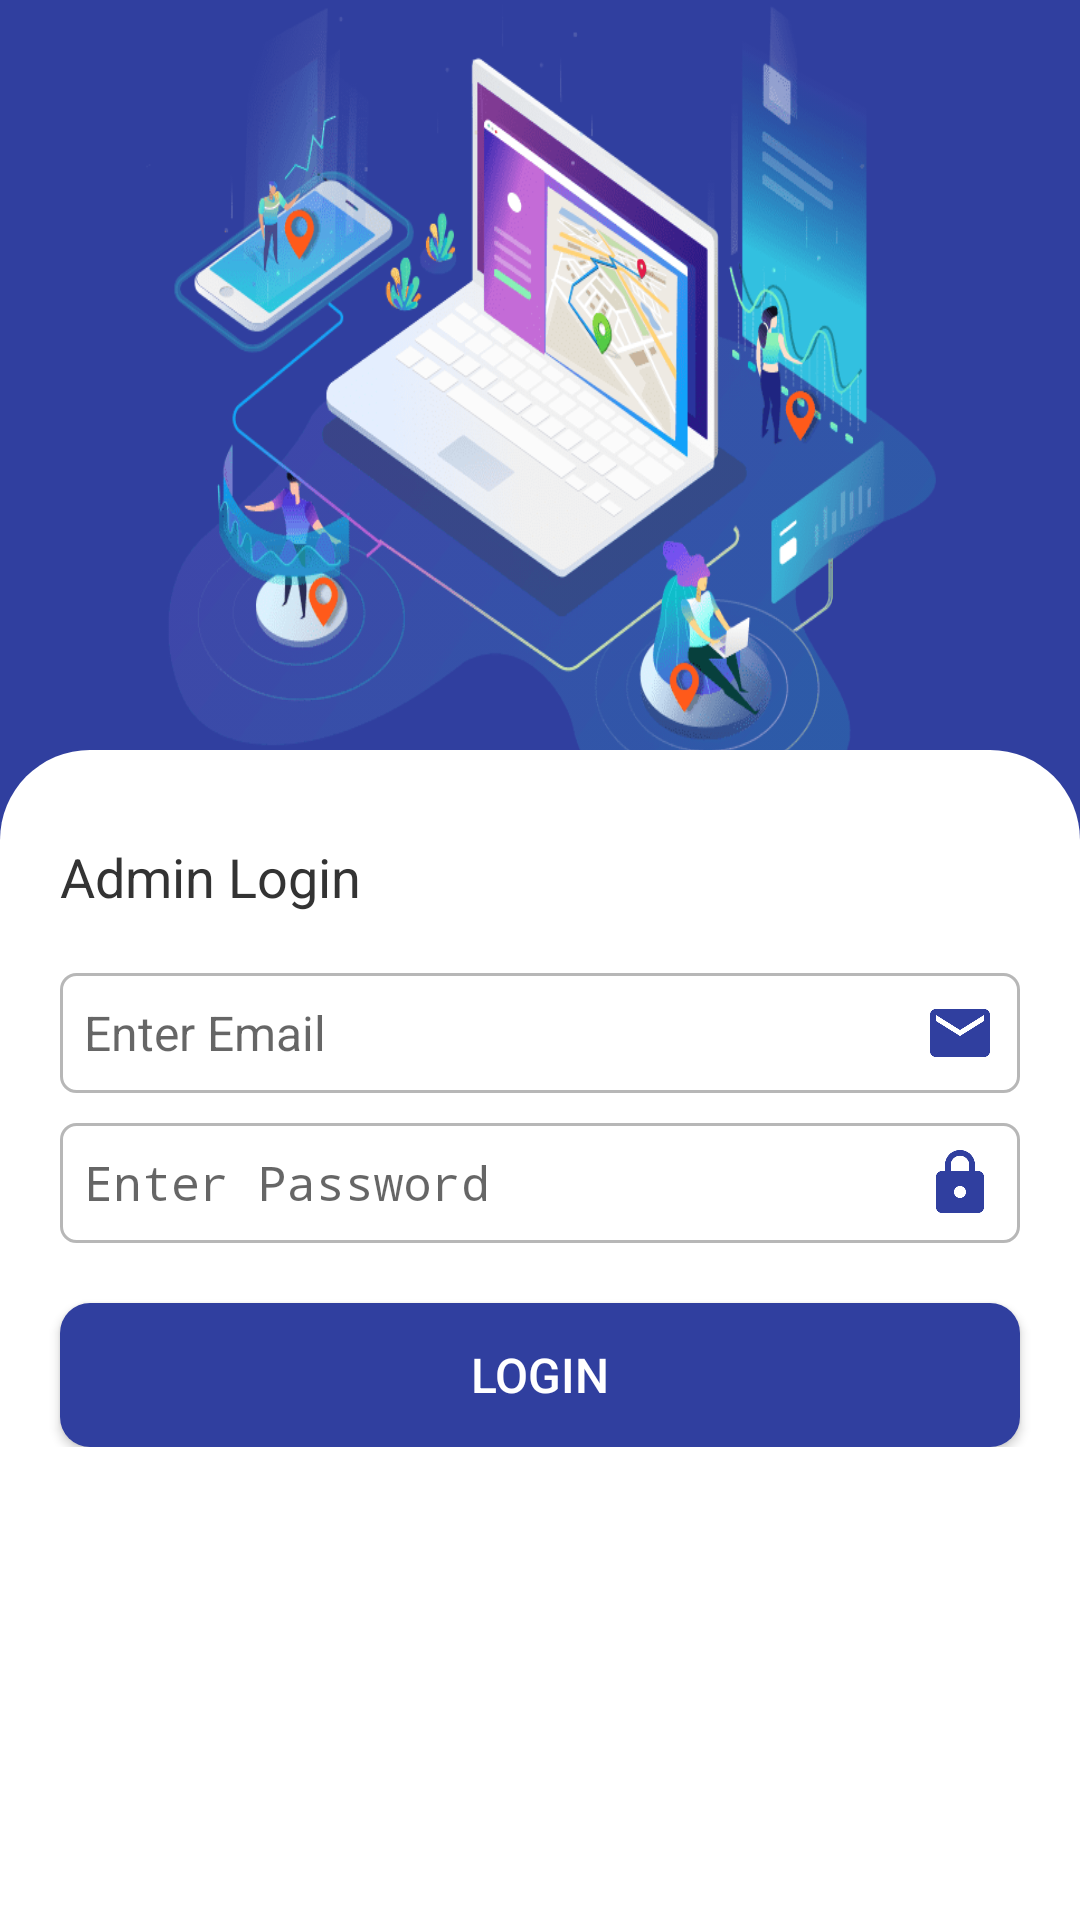

Produce the Android XML layout that renders to this screen, including the resource entries it uses.
<!-- AndroidManifest.xml: activity theme NoTheme -->
<!-- res/layout/activity_admin_login.xml -->
<?xml version="1.0" encoding="utf-8"?>

<RelativeLayout
    xmlns:android="http://schemas.android.com/apk/res/android"
    xmlns:app="http://schemas.android.com/apk/res-auto"
    xmlns:tools="http://schemas.android.com/tools"
    android:layout_width="match_parent"
    android:layout_height="match_parent"
    tools:context=".AdminLoginActivity">
    <ScrollView
        android:layout_width="match_parent"
        android:layout_height="match_parent"
        android:fillViewport="true">
        <LinearLayout
            android:layout_width="match_parent"
            android:layout_height="wrap_content"
            android:orientation="vertical">
            <RelativeLayout
                android:layout_width="match_parent"
                android:layout_height="wrap_content">
                <ImageView
                    android:layout_width="match_parent"
                    android:layout_height="280dp"
                    android:scaleType="fitXY"
                    android:background="#303F9F"
                    android:adjustViewBounds="true"
                    android:src="@drawable/employeelogo" />
                <RelativeLayout
                    android:layout_width="match_parent"
                    android:layout_height="match_parent"
                    android:background="@drawable/loginbg"
                    android:layout_marginTop="250dp">
                    <LinearLayout
                        android:layout_width="match_parent"
                        android:layout_height="wrap_content"
                        android:orientation="vertical">
                        <TextView
                            android:layout_width="match_parent"
                            android:layout_height="wrap_content"
                            android:text="Admin Login"
                            android:layout_marginLeft="20dp"
                            android:textSize="18sp"
                            android:layout_marginTop="30dp"
                            android:textColor="#333"/>
                        <EditText
                            android:layout_width="match_parent"
                            android:layout_height="wrap_content"
                            android:id="@+id/edt_email"
                            android:textSize="16sp"
                            android:drawablePadding="5dp"
                            android:drawableRight="@drawable/ic_email"
                            android:drawableTint="#303F9F"
                            android:inputType="textEmailAddress"
                            android:layout_marginRight="20dp"
                            android:layout_marginLeft="20dp"
                            android:background="@drawable/edtbg"
                            android:layout_marginTop="20dp"
                            android:hint="Enter Email"/>
                        <EditText
                            android:layout_width="match_parent"
                            android:layout_height="wrap_content"
                            android:id="@+id/edt_pass"
                            android:textSize="16sp"
                            android:drawablePadding="5dp"
                            android:drawableRight="@drawable/ic_lock"
                            android:drawableTint="#303F9F"
                            android:inputType="textPassword"
                            android:layout_marginRight="20dp"
                            android:layout_marginLeft="20dp"
                            android:background="@drawable/edtbg"
                            android:layout_marginTop="10dp"
                            android:hint="Enter Password"/>
                        <Button
                            android:layout_width="match_parent"
                            android:layout_height="wrap_content"
                            android:text="Login"
                            android:id="@+id/btn_login"
                            android:textSize="16sp"
                            android:textColor="#fff"
                            android:background="@drawable/btnbg"
                            android:layout_marginLeft="20dp"
                            android:layout_marginTop="20dp"
                            android:layout_marginRight="20dp"/>
                        <ProgressBar
                            android:layout_width="wrap_content"
                            android:layout_height="wrap_content"
                            android:layout_gravity="center"
                            android:id="@+id/progress_login"
                            android:visibility="gone"
                            android:indeterminateTint="@color/purple_200"/>
                    </LinearLayout>
                </RelativeLayout>
            </RelativeLayout>
        </LinearLayout>
    </ScrollView>
</RelativeLayout>
<!-- resources referenced by this layout -->
<resources>
  <color name="purple_200">#FF3700B3</color>
  <!-- drawable btnbg (drawable) -->
  <?xml version="1.0" encoding="utf-8"?>
  
  <shape
      xmlns:android="http://schemas.android.com/apk/res/android"
      android:shape="rectangle">
      <corners
          android:radius="10dp"/>
      <solid android:color="#303F9F"/>
  </shape>
  <!-- drawable edtbg (drawable) -->
  <?xml version="1.0" encoding="utf-8"?>
  
  <shape xmlns:android="http://schemas.android.com/apk/res/android"
      android:shape="rectangle">
      <corners
          android:radius="5dp"/>
  
      <padding
          android:top="8dp"
          android:bottom="8dp"
          android:right="8dp"
          android:left="8dp"/>
  
      <stroke
          android:color="#59333333"
          android:width="1dp"/>
  
  </shape>
  <!-- drawable employeelogo: png bitmap (drawable, 64407 bytes) -->
  <!-- drawable ic_email (drawable) -->
  <vector xmlns:android="http://schemas.android.com/apk/res/android"
      android:width="24dp"
      android:height="24dp"
      android:viewportWidth="24"
      android:viewportHeight="24">
    <path
        android:fillColor="#4CAF50"
        android:pathData="M20,4L4,4c-1.1,0 -1.99,0.9 -1.99,2L2,18c0,1.1 0.9,2 2,2h16c1.1,0 2,-0.9 2,-2L22,6c0,-1.1 -0.9,-2 -2,-2zM20,8l-8,5 -8,-5L4,6l8,5 8,-5v2z"/>
  </vector>
  <!-- drawable ic_lock (drawable) -->
  <vector xmlns:android="http://schemas.android.com/apk/res/android"
      android:width="24dp"
      android:height="24dp"
      android:viewportWidth="24"
      android:viewportHeight="24">
    <path
        android:fillColor="#4CAF50"
        android:pathData="M18,8h-1L17,6c0,-2.76 -2.24,-5 -5,-5S7,3.24 7,6v2L6,8c-1.1,0 -2,0.9 -2,2v10c0,1.1 0.9,2 2,2h12c1.1,0 2,-0.9 2,-2L20,10c0,-1.1 -0.9,-2 -2,-2zM12,17c-1.1,0 -2,-0.9 -2,-2s0.9,-2 2,-2 2,0.9 2,2 -0.9,2 -2,2zM15.1,8L8.9,8L8.9,6c0,-1.71 1.39,-3.1 3.1,-3.1 1.71,0 3.1,1.39 3.1,3.1v2z"/>
  </vector>
  <!-- drawable loginbg (drawable) -->
  <?xml version="1.0" encoding="utf-8"?>
  
  <shape xmlns:android="http://schemas.android.com/apk/res/android"
      android:shape="rectangle">
      <corners android:topRightRadius="30dp"
          android:topLeftRadius="30dp"/>
      <solid android:color="@color/white"/>
  </shape>
  <style name="NoTheme" parent="Theme.AppCompat.Light.NoActionBar">
          
          <item name="android:windowNoTitle">true</item>
          <item name="android:windowActionBar">false</item>
  
          <item name="android:windowTranslucentStatus">true</item>
          <item name="android:windowTranslucentNavigation">false</item>
  
      </style>
  <color name="white">#FFFFFFFF</color>
</resources>
